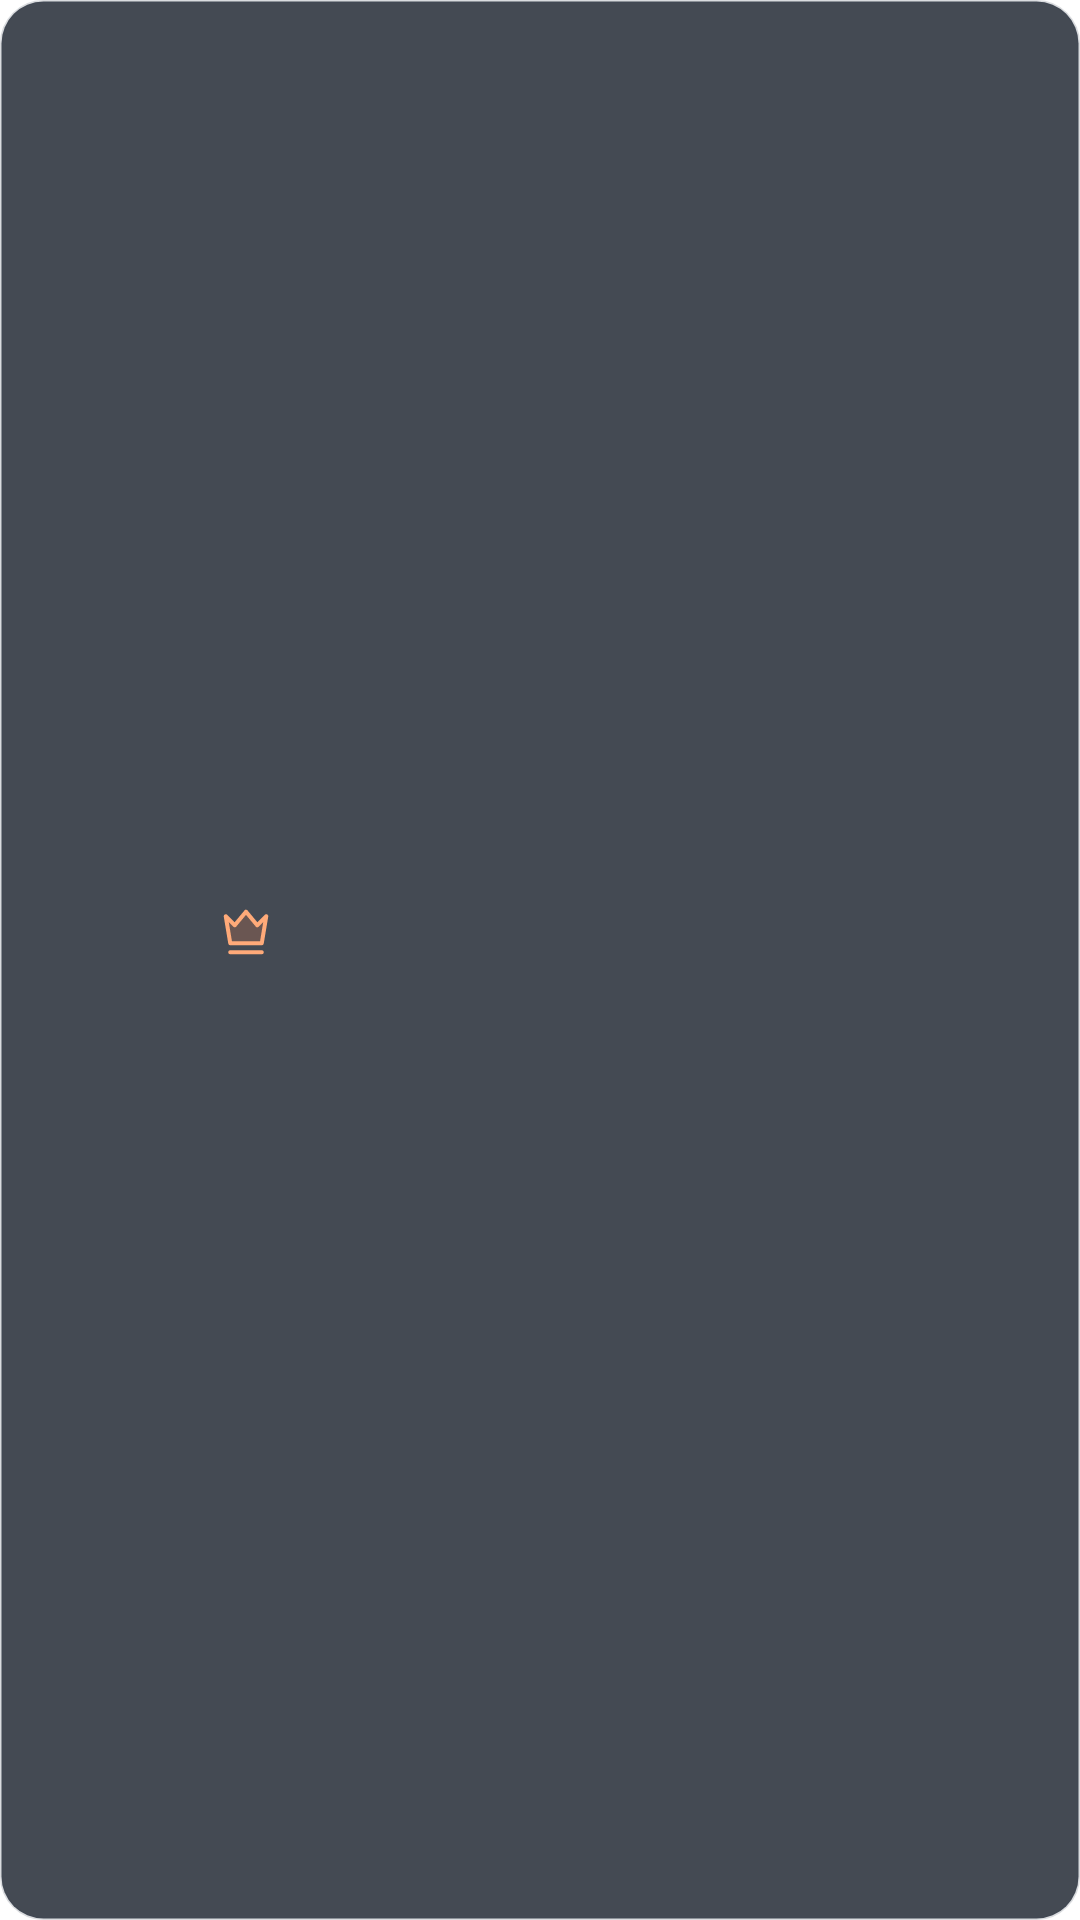

The Android layout XML behind this screen, and the referenced resources:
<!-- AndroidManifest.xml: application theme Theme.maple_guild_tracker -->
<!-- res/layout/widget_favorite_ranking_row.xml -->
<?xml version="1.0" encoding="utf-8"?>
<LinearLayout xmlns:android="http://schemas.android.com/apk/res/android"
    android:id="@+id/favorite_row"
    android:layout_width="match_parent"
    android:layout_height="64dp"
    android:background="@drawable/maple_widget_row_background"
    android:gravity="center_vertical"
    android:orientation="horizontal"
    android:paddingLeft="2dp"
    android:paddingTop="5dp"
    android:paddingRight="7dp"
    android:paddingBottom="5dp">
    <TextView android:id="@+id/favorite_rank" style="@style/MapleWidgetRankNumber" />
    <ImageView android:id="@+id/favorite_avatar" style="@style/MapleWidgetAvatar" />
    <LinearLayout android:layout_width="0dp" android:layout_height="wrap_content" android:layout_marginStart="5dp" android:layout_weight="1" android:orientation="vertical">
        <LinearLayout android:layout_width="match_parent" android:layout_height="wrap_content" android:gravity="center_vertical" android:orientation="horizontal">
            <ImageView android:id="@+id/favorite_primary" android:layout_width="18dp" android:layout_height="18dp" android:layout_marginEnd="3dp" android:contentDescription="대표 캐릭터" android:scaleType="centerInside" android:src="@drawable/maple_widget_crown" />
            <TextView android:id="@+id/favorite_name" android:layout_width="0dp" android:layout_height="wrap_content" android:layout_weight="1" android:autoSizeMaxTextSize="13sp" android:autoSizeMinTextSize="10sp" android:autoSizeStepGranularity="1sp" android:autoSizeTextType="uniform" android:gravity="start" android:maxLines="1" android:textColor="#F4F6F9" android:textSize="13sp" android:textStyle="bold" />
        </LinearLayout>
        <TextView android:id="@+id/favorite_detail" android:layout_width="match_parent" android:layout_height="wrap_content" android:layout_marginTop="2dp" android:ellipsize="end" android:maxLines="1" android:textColor="#8994A3" android:textSize="12sp" />
    </LinearLayout>
    <TextView android:id="@+id/favorite_gain" android:layout_width="wrap_content" android:layout_height="wrap_content" android:layout_marginStart="6dp" android:maxLines="1" android:textColor="#69D9B6" android:textSize="13sp" android:textStyle="bold" />
</LinearLayout>
<!-- resources referenced by this layout -->
<resources>
  <!-- drawable maple_widget_crown (drawable) -->
  <?xml version="1.0" encoding="utf-8"?>
  <vector xmlns:android="http://schemas.android.com/apk/res/android"
      android:width="24dp"
      android:height="24dp"
      android:viewportWidth="24"
      android:viewportHeight="24">
      <path
          android:fillColor="#33FF874A"
          android:pathData="M3,5L7,9L12,3L17,9L21,5L19,17L5,17Z" />
      <path
          android:fillColor="@android:color/transparent"
          android:pathData="M3,5L7,9L12,3L17,9L21,5L19,17L5,17ZM5,21L19,21"
          android:strokeColor="#FFAA79"
          android:strokeLineCap="round"
          android:strokeLineJoin="round"
          android:strokeWidth="1.8" />
  </vector>
  <!-- drawable maple_widget_row_background (drawable) -->
  <?xml version="1.0" encoding="utf-8"?>
  <shape xmlns:android="http://schemas.android.com/apk/res/android" android:shape="rectangle">
      <solid android:color="#D9242B35" />
      <stroke android:width="1dp" android:color="#303E4957" />
      <corners android:radius="14dp" />
  </shape>
  <style name="MapleWidgetAvatar">
          <item name="android:layout_width">52dp</item>
          <item name="android:layout_height">52dp</item>
          <item name="android:layout_marginStart">0dp</item>
          <item name="android:adjustViewBounds">true</item>
          <item name="android:scaleType">fitCenter</item>
      </style>
  <style name="MapleWidgetRankNumber">
          <item name="android:layout_width">14dp</item>
          <item name="android:layout_height">22dp</item>
          <item name="android:gravity">center</item>
          <item name="android:textColor">#FFAA79</item>
          <item name="android:textSize">12sp</item>
          <item name="android:textStyle">bold</item>
      </style>
  <style name="Theme.maple_guild_tracker" parent="Theme.MaterialComponents.DayNight.NoActionBar">
          
      </style>
</resources>
